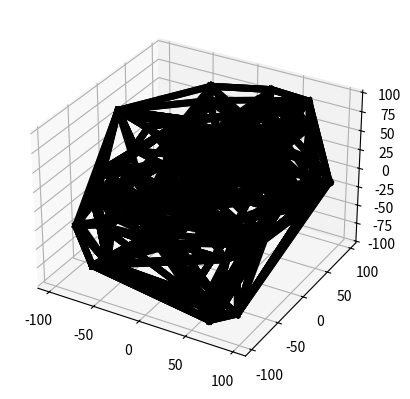

Reproduce this figure in Python.
import numpy as np
import matplotlib.pyplot as plt
from mpl_toolkits.mplot3d import Axes3D
import random
import os
from scipy.spatial import Delaunay
import atexit

def draw_delaunay(points, axis):
    # Выполнить триангуляцию Делоне
    triangulation = Delaunay(points)
    for triangle in triangulation.simplices:
        axis.plot3D(points[triangle, 0], points[triangle, 1], points[triangle, 2], 'k-', linewidth=5)

def save_obj(vertices, faces, filename):
    with open(filename, 'w') as f:
        for vertex in vertices:
            f.write(f"v {vertex[0]} {vertex[1]} {vertex[2]}\n")
        for face in faces:
            f.write(f"f {face[0]+1} {face[1]+1} {face[2]+1}\n")

def on_exit():
    desktop_path = os.path.join(os.path.expanduser("~"), "Desktop", "delaunay.obj")
    save_obj(points, triangulation.simplices, desktop_path)
    print(f"OBJ файл сохранен на рабочем столе как 'delaunay.obj'")

# Создаем фигуру и ось для 3D отображения
fig = plt.figure()
ax = fig.add_subplot(111, projection='3d')

# Списки для хранения точек и граней
points = []
faces = []

# Начальные параметры
for i in range(100):
    x = np.random.uniform(-100, 100)
    y = np.random.uniform(-100, 100)
    z = np.random.uniform(-100, 100)
    points.append([x, y, z])

# Вызываем функцию для рисования триангуляции Делоне
points = np.array(points)
triangulation = Delaunay(points)
draw_delaunay(points, ax)

# Подключаем обработчик события
atexit.register(on_exit)

# Показываем график
plt.show()
